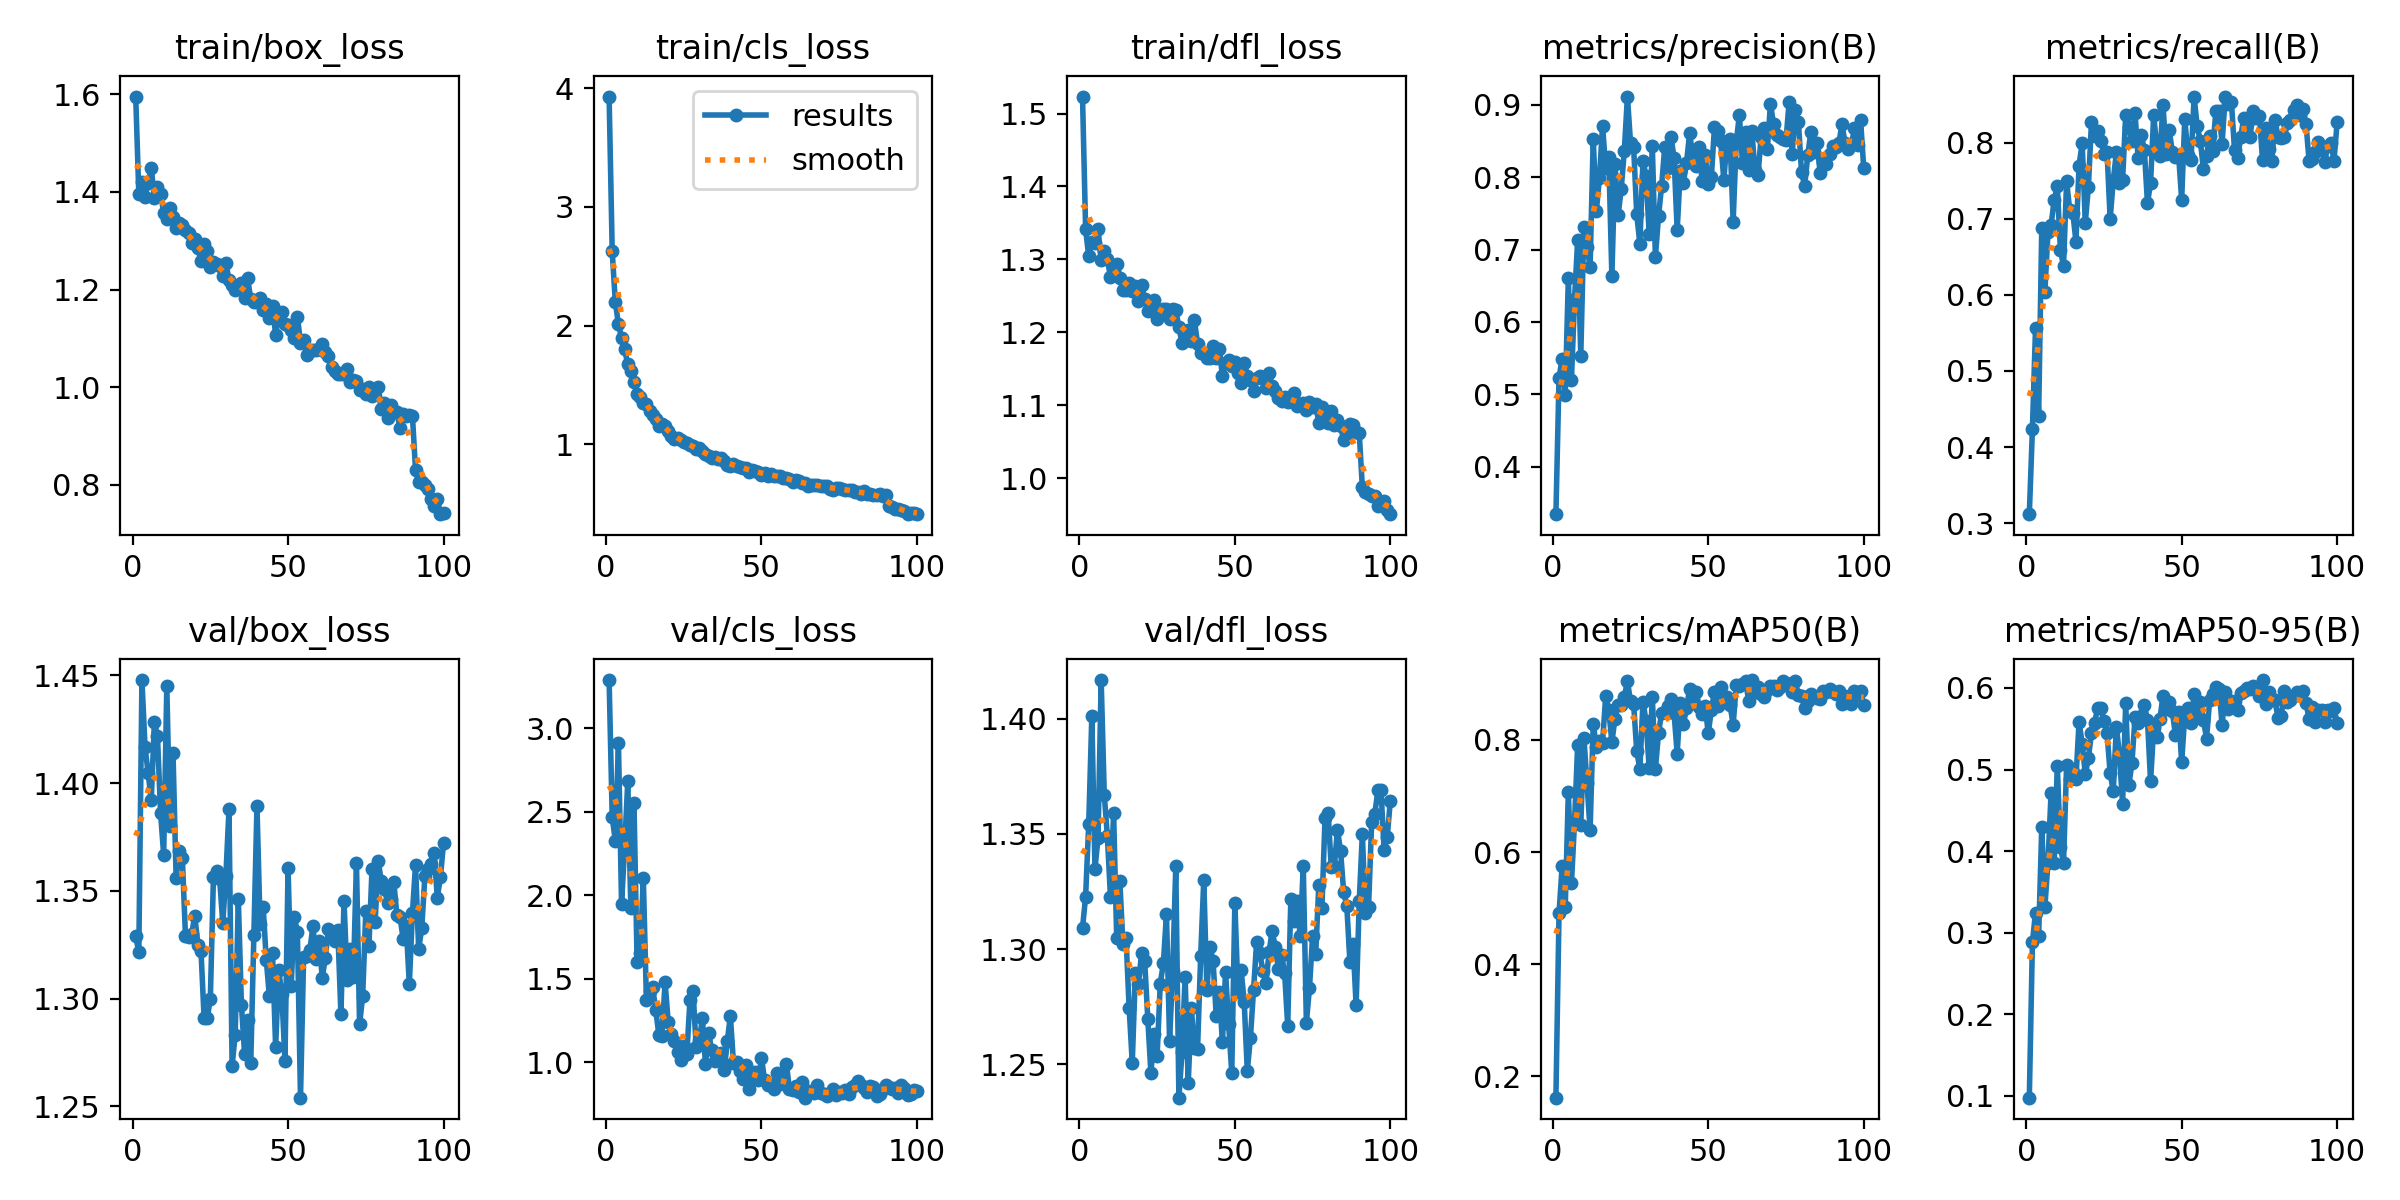

Source data for this figure (header and first rows):
epoch, time, train/box_loss, train/cls_loss, train/dfl_loss, metrics/precision(B), metrics/recall(B), metrics/mAP50(B), metrics/mAP50-95(B), val/box_loss, val/cls_loss, val/dfl_loss, lr/pg0, lr/pg1, lr/pg2
1, 203.6, 1.595, 3.929, 1.523, 0.3342, 0.3116, 0.1615, 0.09787, 1.329, 3.287, 1.309, 0.07033, 0.003297, 0.003297
2, 393.3, 1.396, 2.625, 1.341, 0.5224, 0.4238, 0.4908, 0.2885, 1.321, 2.465, 1.323, 0.04027, 0.00657, 0.00657
3, 577.6, 1.419, 2.198, 1.304, 0.5493, 0.5565, 0.5746, 0.3248, 1.448, 2.325, 1.354, 0.01015, 0.009784, 0.009784
4, 757.4, 1.39, 2.01, 1.324, 0.4985, 0.4402, 0.5015, 0.296, 1.417, 2.911, 1.401, 0.00973, 0.00973, 0.00973
5, 936.5, 1.419, 1.898, 1.323, 0.6609, 0.688, 0.7075, 0.4293, 1.405, 1.948, 1.335, 0.00964, 0.00964, 0.00964
6, 1116, 1.449, 1.8, 1.341, 0.5203, 0.6043, 0.5444, 0.331, 1.392, 2.286, 1.348, 0.00955, 0.00955, 0.00955
7, 1294, 1.387, 1.673, 1.299, 0.6322, 0.6822, 0.6548, 0.386, 1.428, 2.681, 1.417, 0.00946, 0.00946, 0.00946
8, 1473, 1.41, 1.618, 1.311, 0.7136, 0.6918, 0.7916, 0.4713, 1.422, 1.92, 1.367, 0.00937, 0.00937, 0.00937
9, 1653, 1.396, 1.527, 1.3, 0.5535, 0.7249, 0.649, 0.385, 1.386, 2.549, 1.349, 0.00928, 0.00928, 0.00928
10, 1834, 1.357, 1.42, 1.276, 0.7311, 0.7429, 0.8037, 0.505, 1.367, 1.599, 1.322, 0.00919, 0.00919, 0.00919
11, 2014, 1.344, 1.396, 1.284, 0.7035, 0.6595, 0.723, 0.4049, 1.445, 1.651, 1.359, 0.0091, 0.0091, 0.0091
12, 2194, 1.367, 1.353, 1.294, 0.6764, 0.6379, 0.6391, 0.3855, 1.38, 2.104, 1.305, 0.00901, 0.00901, 0.00901
13, 2372, 1.349, 1.337, 1.274, 0.8529, 0.7494, 0.8288, 0.5057, 1.414, 1.369, 1.33, 0.00892, 0.00892, 0.00892
14, 2549, 1.326, 1.285, 1.258, 0.7533, 0.7116, 0.7878, 0.4886, 1.356, 1.424, 1.302, 0.00883, 0.00883, 0.00883
15, 2727, 1.335, 1.25, 1.258, 0.7989, 0.7081, 0.7977, 0.4965, 1.369, 1.449, 1.305, 0.00874, 0.00874, 0.00874
16, 2904, 1.332, 1.212, 1.268, 0.8715, 0.6702, 0.7951, 0.4889, 1.365, 1.313, 1.274, 0.00865, 0.00865, 0.00865
17, 3081, 1.322, 1.159, 1.256, 0.8135, 0.7703, 0.8777, 0.5584, 1.329, 1.163, 1.251, 0.00856, 0.00856, 0.00856
18, 3258, 1.316, 1.171, 1.263, 0.8276, 0.7997, 0.8537, 0.5319, 1.329, 1.158, 1.29, 0.00847, 0.00847, 0.00847
19, 3435, 1.295, 1.154, 1.244, 0.6633, 0.6948, 0.7963, 0.4944, 1.33, 1.48, 1.285, 0.00838, 0.00838, 0.00838
20, 3613, 1.303, 1.112, 1.265, 0.8189, 0.7422, 0.8381, 0.514, 1.339, 1.242, 1.298, 0.00829, 0.00829, 0.00829
21, 3790, 1.284, 1.072, 1.246, 0.7473, 0.8281, 0.863, 0.545, 1.325, 1.169, 1.295, 0.0082, 0.0082, 0.0082
22, 3967, 1.258, 1.048, 1.229, 0.7838, 0.8091, 0.8627, 0.5576, 1.322, 1.124, 1.27, 0.00811, 0.00811, 0.00811
23, 4143, 1.293, 1.054, 1.238, 0.8365, 0.8161, 0.8772, 0.5759, 1.291, 1.061, 1.246, 0.00802, 0.00802, 0.00802
24, 4321, 1.28, 1.034, 1.244, 0.9117, 0.8025, 0.9051, 0.5753, 1.291, 1.011, 1.263, 0.00793, 0.00793, 0.00793
25, 4498, 1.245, 1.017, 1.218, 0.8476, 0.786, 0.8689, 0.5599, 1.3, 1.095, 1.254, 0.00784, 0.00784, 0.00784
26, 4675, 1.257, 1.009, 1.23, 0.8414, 0.7884, 0.8635, 0.5447, 1.356, 1.049, 1.285, 0.00775, 0.00775, 0.00775
27, 4852, 1.251, 0.9979, 1.233, 0.7486, 0.6999, 0.7804, 0.4956, 1.359, 1.37, 1.294, 0.00766, 0.00766, 0.00766
28, 5029, 1.248, 0.9853, 1.232, 0.7083, 0.7507, 0.7477, 0.4736, 1.355, 1.428, 1.315, 0.00757, 0.00757, 0.00757
29, 5208, 1.227, 0.9576, 1.218, 0.823, 0.7874, 0.8684, 0.5527, 1.335, 1.089, 1.26, 0.00748, 0.00748, 0.00748
30, 5386, 1.254, 0.9723, 1.232, 0.8016, 0.7467, 0.8333, 0.518, 1.357, 1.133, 1.29, 0.00739, 0.00739, 0.00739
31, 5563, 1.22, 0.9423, 1.23, 0.7218, 0.7511, 0.7498, 0.458, 1.388, 1.262, 1.336, 0.0073, 0.0073, 0.0073
32, 5740, 1.21, 0.9166, 1.207, 0.8439, 0.8366, 0.8764, 0.5815, 1.269, 0.9873, 1.236, 0.00721, 0.00721, 0.00721
33, 5917, 1.2, 0.9011, 1.185, 0.69, 0.8211, 0.7479, 0.4809, 1.283, 1.176, 1.255, 0.00712, 0.00712, 0.00712
34, 6095, 1.208, 0.8881, 1.202, 0.746, 0.8019, 0.812, 0.5077, 1.346, 1.07, 1.288, 0.00703, 0.00703, 0.00703
35, 6272, 1.214, 0.8905, 1.203, 0.7882, 0.839, 0.849, 0.5639, 1.297, 1.005, 1.242, 0.00694, 0.00694, 0.00694
36, 6448, 1.183, 0.8753, 1.188, 0.8418, 0.7797, 0.8505, 0.5565, 1.274, 1.018, 1.274, 0.00685, 0.00685, 0.00685
37, 6625, 1.223, 0.8841, 1.217, 0.8126, 0.8108, 0.8606, 0.5661, 1.29, 1.053, 1.257, 0.00676, 0.00676, 0.00676
38, 6803, 1.18, 0.8598, 1.185, 0.8559, 0.7909, 0.8739, 0.579, 1.27, 0.9503, 1.257, 0.00667, 0.00667, 0.00667
39, 6980, 1.174, 0.8274, 1.171, 0.8272, 0.7206, 0.8477, 0.5612, 1.329, 1.124, 1.297, 0.00658, 0.00658, 0.00658
40, 7156, 1.175, 0.8199, 1.172, 0.727, 0.7473, 0.7758, 0.4858, 1.39, 1.277, 1.33, 0.00649, 0.00649, 0.00649
41, 7333, 1.183, 0.8378, 1.165, 0.8088, 0.8367, 0.8662, 0.5506, 1.335, 0.9925, 1.282, 0.0064, 0.0064, 0.0064
42, 7510, 1.159, 0.8205, 1.166, 0.7925, 0.7944, 0.8279, 0.5399, 1.342, 0.9991, 1.301, 0.00631, 0.00631, 0.00631
43, 7688, 1.17, 0.8072, 1.182, 0.8197, 0.7834, 0.8571, 0.5619, 1.318, 0.9487, 1.295, 0.00622, 0.00622, 0.00622
44, 7867, 1.141, 0.7975, 1.165, 0.861, 0.8501, 0.8911, 0.5908, 1.301, 0.8967, 1.271, 0.00613, 0.00613, 0.00613
45, 8045, 1.167, 0.8017, 1.177, 0.8304, 0.7855, 0.8737, 0.5737, 1.321, 0.9832, 1.281, 0.00604, 0.00604, 0.00604
46, 8222, 1.107, 0.7709, 1.14, 0.816, 0.8167, 0.8858, 0.5833, 1.278, 0.8394, 1.259, 0.00595, 0.00595, 0.00595
47, 8398, 1.149, 0.7847, 1.158, 0.8413, 0.7882, 0.8582, 0.5714, 1.313, 0.9234, 1.29, 0.00586, 0.00586, 0.00586
48, 8575, 1.154, 0.7731, 1.162, 0.7955, 0.7816, 0.8462, 0.5423, 1.302, 0.9405, 1.267, 0.00577, 0.00577, 0.00577
49, 8751, 1.129, 0.7683, 1.154, 0.8311, 0.7847, 0.8604, 0.5709, 1.271, 0.8918, 1.246, 0.00568, 0.00568, 0.00568
50, 8928, 1.128, 0.7464, 1.159, 0.7901, 0.7255, 0.8116, 0.5087, 1.361, 1.025, 1.32, 0.00559, 0.00559, 0.00559
51, 9105, 1.118, 0.756, 1.144, 0.8007, 0.832, 0.8542, 0.5665, 1.306, 0.8959, 1.282, 0.0055, 0.0055, 0.0055
52, 9280, 1.101, 0.7359, 1.131, 0.8699, 0.7845, 0.8863, 0.5756, 1.338, 0.8624, 1.291, 0.00541, 0.00541, 0.00541
53, 9456, 1.145, 0.7517, 1.159, 0.8644, 0.7772, 0.86, 0.5569, 1.331, 0.8711, 1.277, 0.00532, 0.00532, 0.00532
54, 9633, 1.091, 0.7375, 1.14, 0.85, 0.8606, 0.8951, 0.5932, 1.254, 0.8367, 1.247, 0.00523, 0.00523, 0.00523
55, 9809, 1.096, 0.7352, 1.136, 0.7965, 0.8218, 0.8697, 0.5667, 1.319, 0.9342, 1.262, 0.00514, 0.00514, 0.00514
56, 9986, 1.065, 0.7379, 1.12, 0.8497, 0.8024, 0.8771, 0.5826, 1.32, 0.8713, 1.282, 0.00505, 0.00505, 0.00505
57, 10162, 1.077, 0.7138, 1.138, 0.8527, 0.766, 0.8633, 0.5609, 1.323, 0.8941, 1.303, 0.00496, 0.00496, 0.00496
58, 10338, 1.076, 0.7164, 1.141, 0.7388, 0.7834, 0.8272, 0.538, 1.334, 0.991, 1.298, 0.00487, 0.00487, 0.00487
59, 10515, 1.076, 0.7088, 1.137, 0.8486, 0.809, 0.8973, 0.585, 1.318, 0.841, 1.291, 0.00478, 0.00478, 0.00478
60, 10693, 1.078, 0.6848, 1.124, 0.8861, 0.7899, 0.8964, 0.5928, 1.327, 0.8315, 1.285, 0.00469, 0.00469, 0.00469
... 40 more rows
